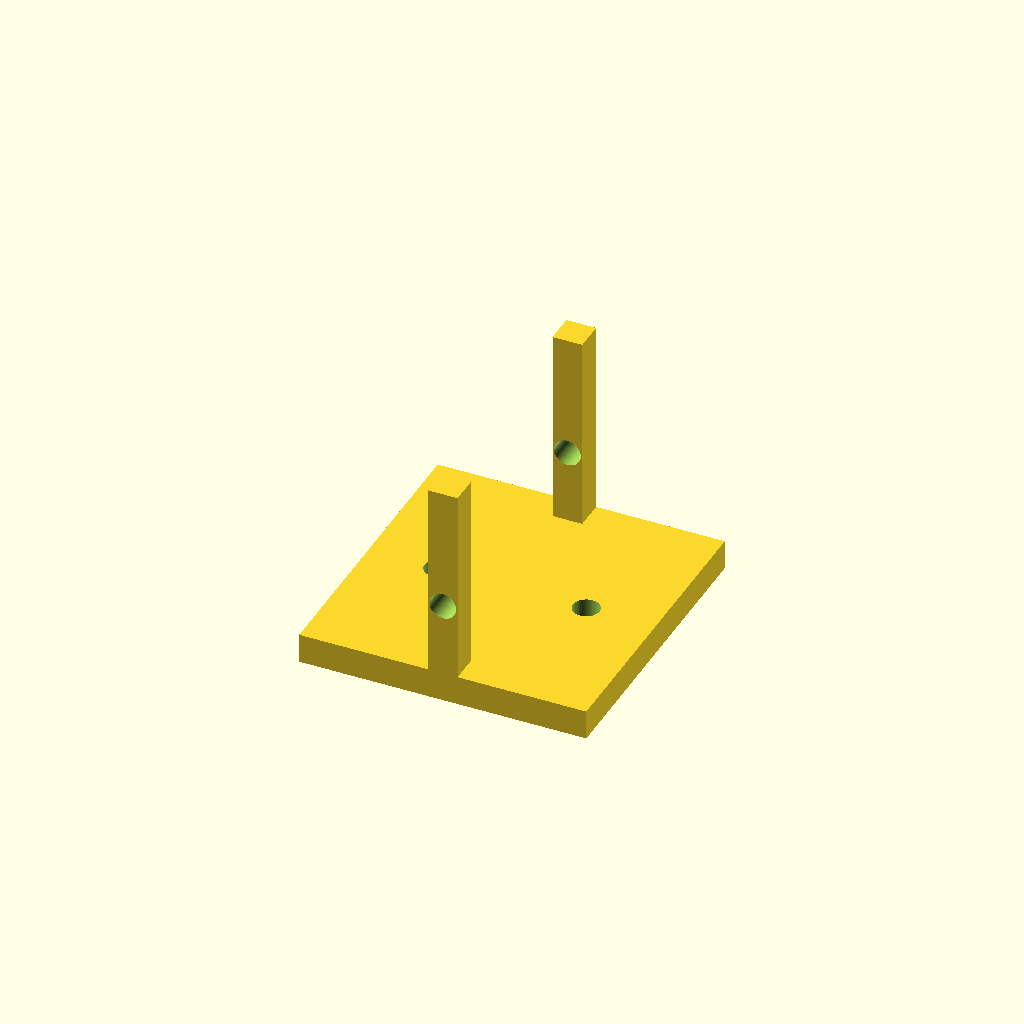
Cell 1: the model at its default parameters.
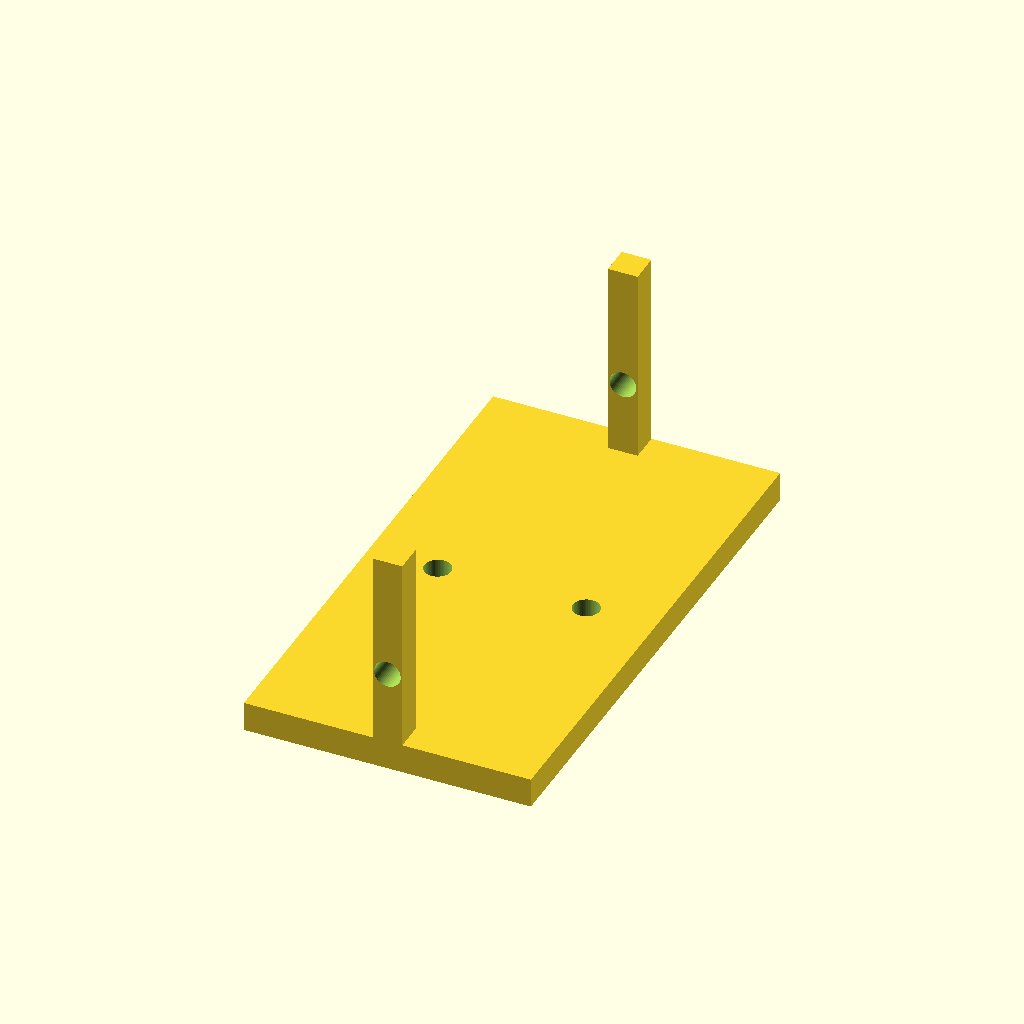
Cell 2: opening = 96 (everything else at default).
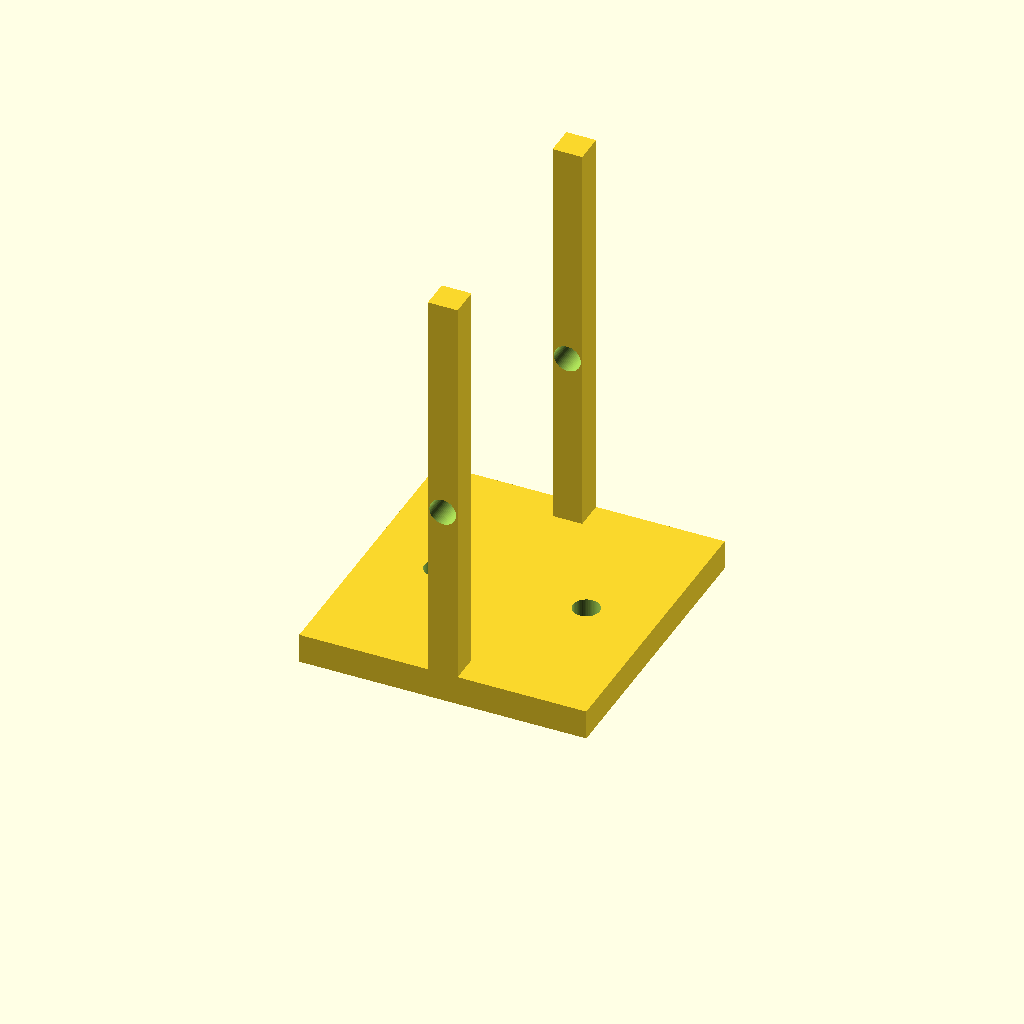
Cell 3: ear_h = 84 (everything else at default).
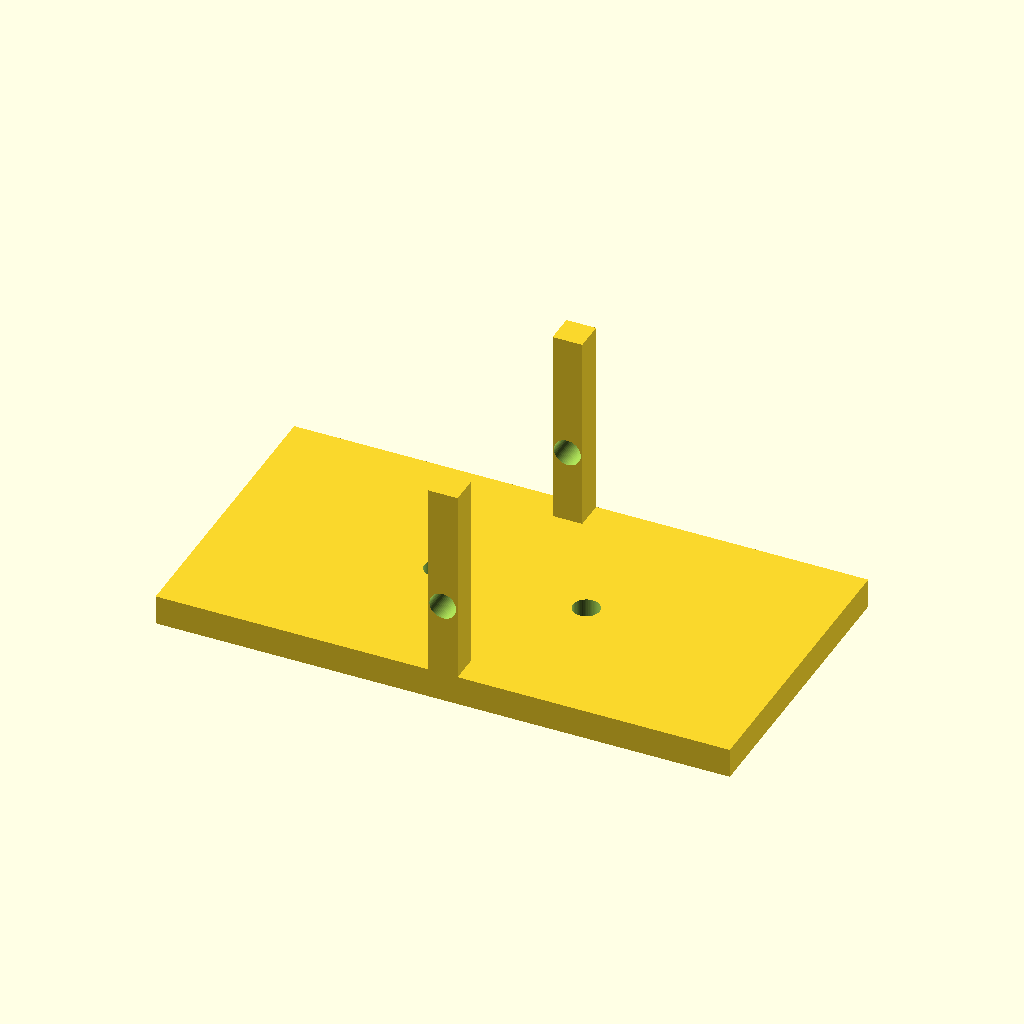
Cell 4 — base_l set to 116, the other parameters unchanged.
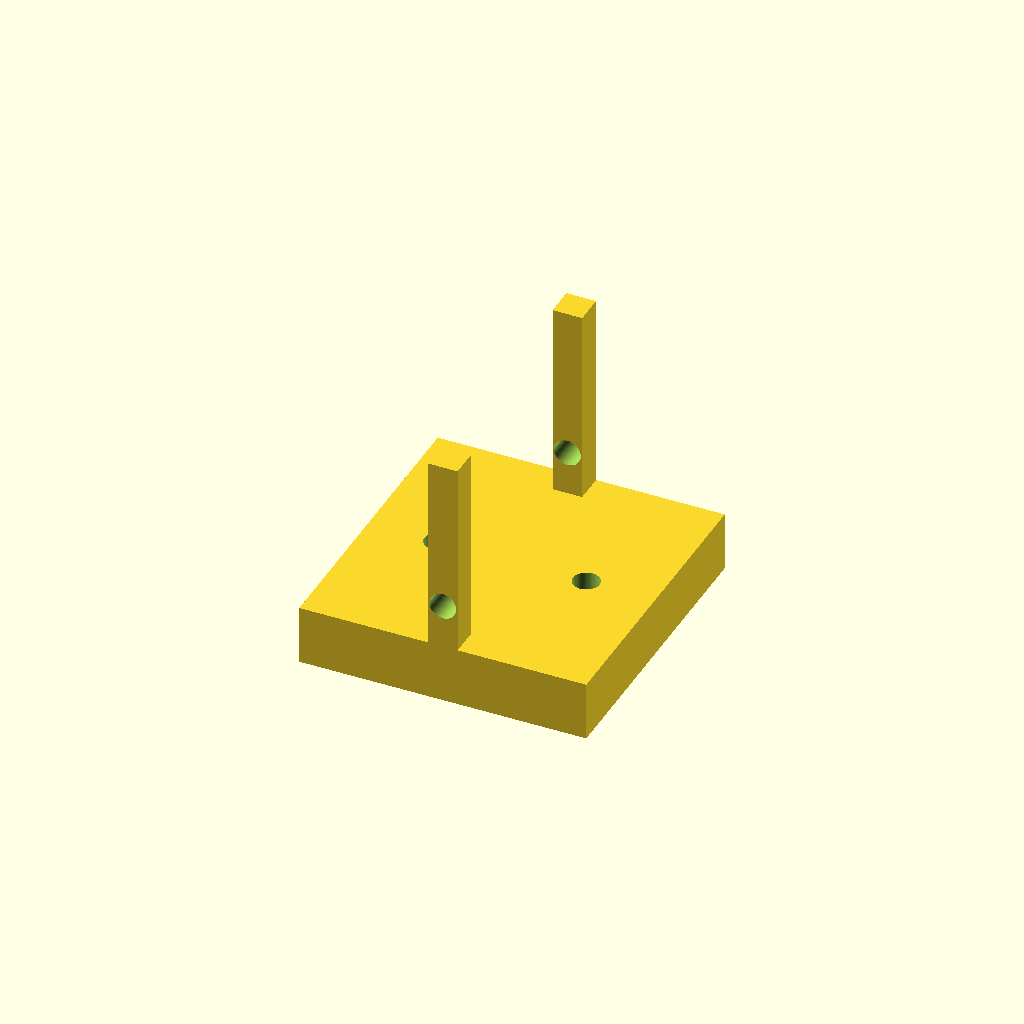
Cell 5: base_t = 12 (everything else at default).
All cells are drawn from one camera (rotation 55°, 0°, 25°, orthographic, colour scheme Cornfield), so only the parameter changes between them.
Source of the model, optional_data/data/parts/part_0515.scad:
// Clevis mounting bracket for M5 pin.
$fn = 60;
eps = 0.02;
opening = 48;
ear_h = 42;
base_l = 58;
base_w = opening + 12;
base_t = 6;
ear_t = 6;
difference() {
    union() {
        translate([-base_l / 2, -base_w / 2, 0]) cube([base_l, base_w, base_t]);
        translate([-ear_t / 2, -base_w / 2, base_t - 2]) cube([ear_t, ear_t, ear_h]);
        translate([-ear_t / 2, base_w / 2 - ear_t, base_t - 2]) cube([ear_t, ear_t, ear_h]);
    }
    for (x = [-15, 15]) translate([x, 0, -eps]) cylinder(d = 5.4, h = base_t + 2 * eps);
    translate([0, -base_w / 2 - eps, ear_h / 2]) rotate([-90, 0, 0]) cylinder(d = 5.4, h = base_w + 2 * eps);
}
Parameter table extracted from the source (name, type, default, range or options):
eps: number, default 0.02
opening: number, default 48
ear_h: number, default 42
base_l: number, default 58
base_t: number, default 6
ear_t: number, default 6
